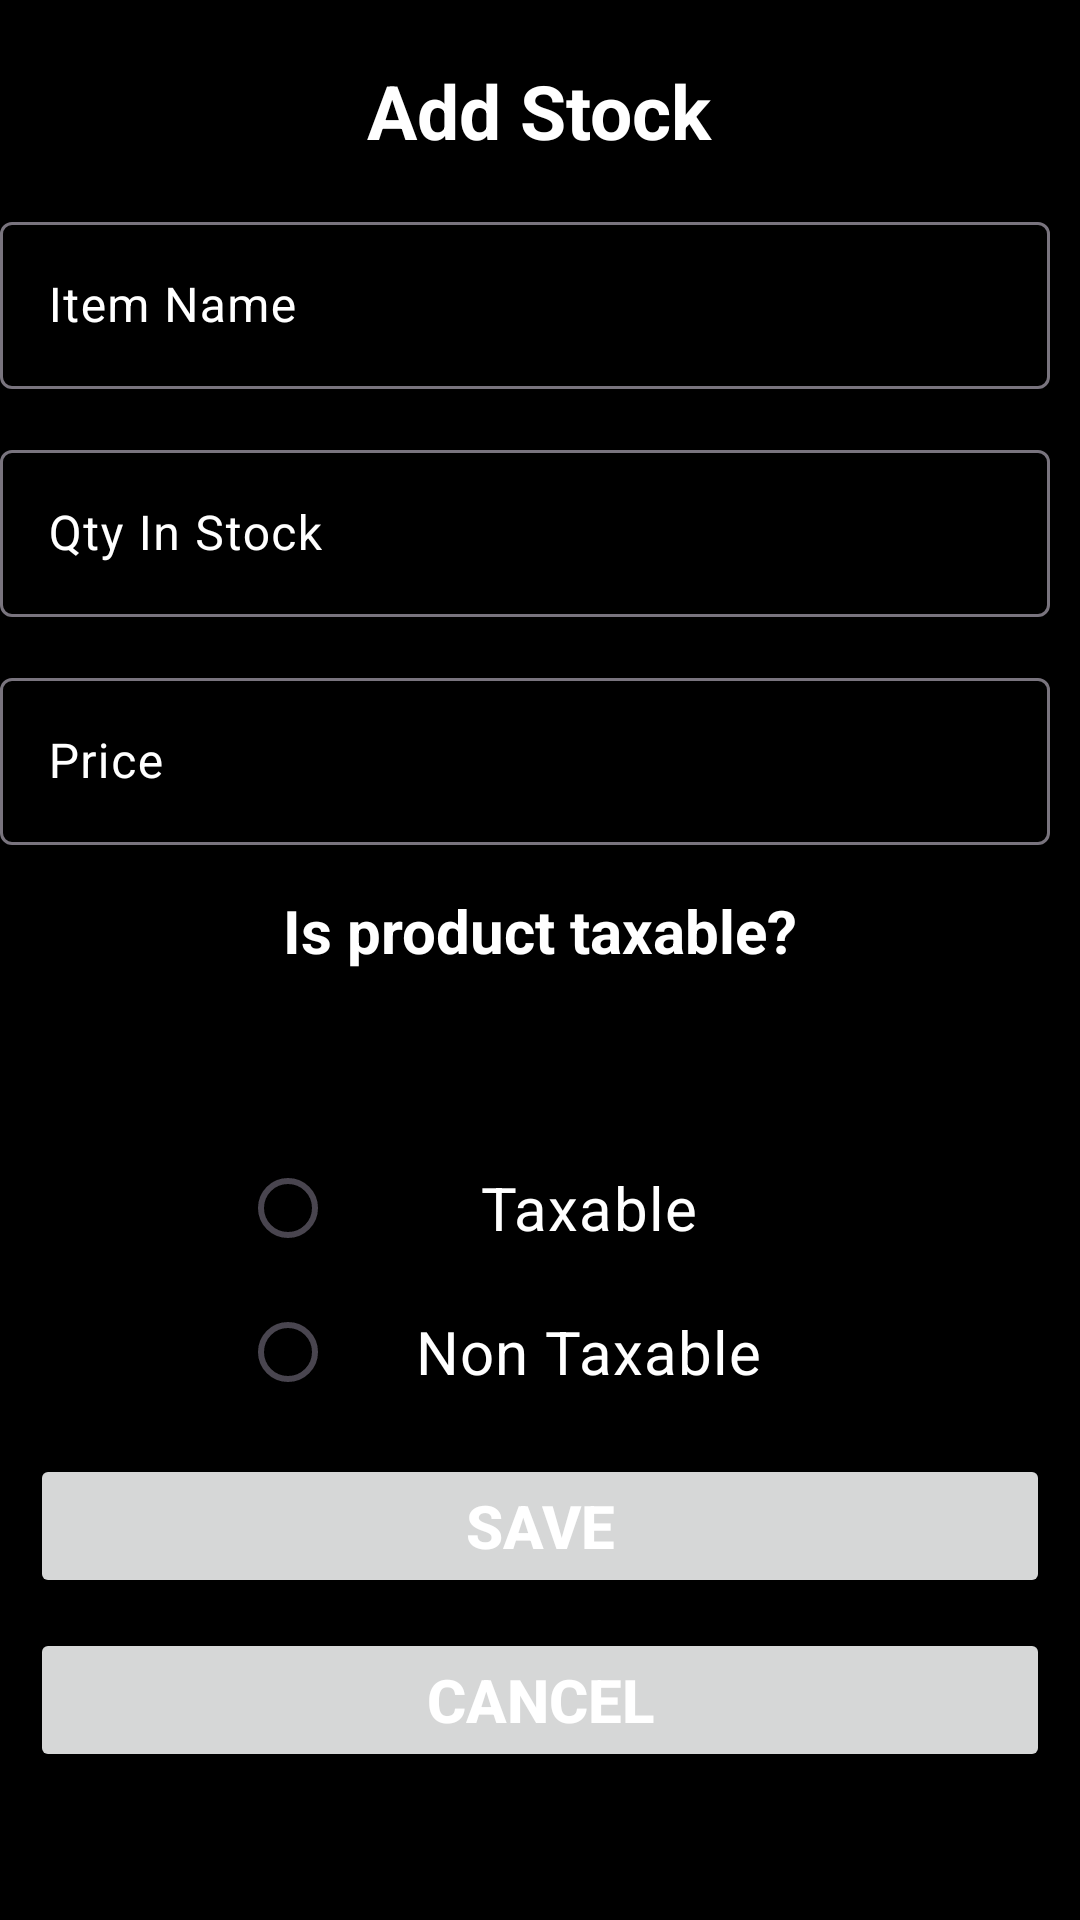

This screen was rendered from an Android layout file. Write that file and the resources it references.
<!-- AndroidManifest.xml: application theme Theme.FTGrocery -->
<!-- res/layout/fragment_add_stock.xml -->
<?xml version="1.0" encoding="utf-8"?>
<FrameLayout xmlns:android="http://schemas.android.com/apk/res/android"
    xmlns:tools="http://schemas.android.com/tools"
    android:layout_width="match_parent"
    android:layout_height="match_parent"
    xmlns:app="http://schemas.android.com/apk/res-auto"
    tools:context=".AddStockFragment">

    <LinearLayout
        android:layout_width="match_parent"
        android:layout_height="match_parent"
        android:layout_marginTop="20dp"
        android:orientation="vertical">

        <TextView
            android:layout_width="wrap_content"
            android:layout_height="wrap_content"
            android:layout_gravity="center_horizontal"
            android:gravity="center_horizontal"
            android:text="@string/add_stock"
            android:textColor="@color/white"
            android:textSize="25sp"
            android:textStyle="bold" />

        <com.google.android.material.textfield.TextInputLayout
            android:id="@+id/txtLayName"
            android:layout_width="match_parent"
            android:layout_height="wrap_content"
            android:layout_marginLeft="10dp"
            android:layout_marginTop="15dp"
            android:layout_marginEnd="10dp"
            android:hint="@string/item_name"
            android:textColorHint="@color/white">

            <com.google.android.material.textfield.TextInputEditText
                android:id="@+id/edtItemName"
                android:layout_width="match_parent"
                android:layout_height="wrap_content"
                android:textColor="@color/white" />
        </com.google.android.material.textfield.TextInputLayout>

        <com.google.android.material.textfield.TextInputLayout
            android:id="@+id/txtLayQtyStock"
            android:layout_width="match_parent"
            android:layout_height="wrap_content"
            android:layout_marginLeft="10dp"
            android:layout_marginTop="15dp"
            android:layout_marginEnd="10dp"
            android:hint="@string/qty_in_stock"
            android:textColorHint="@color/white">

            <com.google.android.material.textfield.TextInputEditText
                android:id="@+id/edtQtyStock"
                android:layout_width="match_parent"
                android:layout_height="wrap_content"
                android:textColor="@color/white" />
        </com.google.android.material.textfield.TextInputLayout>

        <com.google.android.material.textfield.TextInputLayout
            android:id="@+id/txtLayPrice"
            android:layout_width="match_parent"
            android:layout_height="wrap_content"
            android:layout_marginLeft="10dp"
            android:layout_marginTop="15dp"
            android:layout_marginEnd="10dp"
            android:hint="@string/price"
            android:textColorHint="@color/white">

            <com.google.android.material.textfield.TextInputEditText
                android:id="@+id/edtPrice"
                android:layout_width="match_parent"
                android:layout_height="wrap_content"
                android:textColor="@color/white" />
        </com.google.android.material.textfield.TextInputLayout>

        <TextView
            android:id="@+id/txtLayTaxable"
            android:layout_width="match_parent"
            android:layout_height="wrap_content"
            android:layout_above="@id/rgTaxable"
            android:layout_margin="15dp"
            android:text="@string/is_product_taxable"
            android:textAlignment="center"
            android:textColor="@color/white"
            android:textSize="20sp"
            android:textStyle="bold" />

        
        <RadioGroup
            android:id="@+id/rgTaxable"
            android:layout_width="match_parent"
            android:layout_height="wrap_content"
            android:layout_centerInParent="true"
            android:layout_gravity="center"
            android:layout_marginStart="10dp"
            android:layout_marginTop="40dp"
            android:layout_marginEnd="10dp"
            android:gravity="center">

            
            <RadioButton
                android:id="@+id/rvalTaxable"
                android:layout_width="200dp"
                android:layout_height="wrap_content"
                android:layout_gravity="center"
                android:checked="false"
                android:padding="4dp"
                android:text="@string/taxable"
                android:textAlignment="center"
                android:textColor="@color/white"
                android:textSize="20sp" />

            
            <RadioButton
                android:id="@+id/rvalNonTaxable"
                android:layout_width="200dp"
                android:layout_height="wrap_content"
                android:layout_gravity="center"
                android:checked="false"
                android:padding="4dp"
                android:text="@string/non_taxable"
                android:textAlignment="center"
                android:textColor="@color/white"
                android:textSize="20sp" />
        </RadioGroup>

        <Button
            android:id="@+id/btnSave"
            android:layout_width="match_parent"
            android:layout_height="wrap_content"
            android:text="@string/save"
            android:layout_marginTop="10dp"
            android:textColor="@color/white"
            android:textSize="20sp"
            android:textStyle="bold"
            android:layout_marginLeft="10dp"
            android:layout_marginRight="10dp"/>
        <Button
            android:id="@+id/btnCancel"
            android:layout_width="match_parent"
            android:layout_height="wrap_content"
            android:text="@string/cancel"
            android:layout_marginTop="10dp"
            android:textColor="@color/white"
            android:textSize="20sp"
            android:textStyle="bold"
            android:layout_marginLeft="10dp"
            android:layout_marginRight="10dp"/>

    </LinearLayout>

</FrameLayout>
<!-- resources referenced by this layout -->
<resources>
  <color name="white">#FFFFFFFF</color>
  <string name="add_stock">Add Stock</string>
  <string name="cancel">Cancel</string>
  <string name="is_product_taxable">Is product taxable?</string>
  <string name="item_name">Item Name</string>
  <string name="non_taxable">Non Taxable</string>
  <string name="price">Price</string>
  <string name="qty_in_stock">Qty In Stock</string>
  <string name="save">Save</string>
  <string name="taxable">Taxable</string>
  <style name="Theme.FTGrocery" parent="Base.Theme.FTGrocery" />
  <style name="Base.Theme.FTGrocery" parent="Theme.Material3.DayNight.NoActionBar">
          
          <item name="colorPrimary">@color/pink</item>
          <item name="android:colorBackground">@color/black</item>
      </style>
  <color name="pink">#E56997</color>
  <color name="black">#FF000000</color>
</resources>
